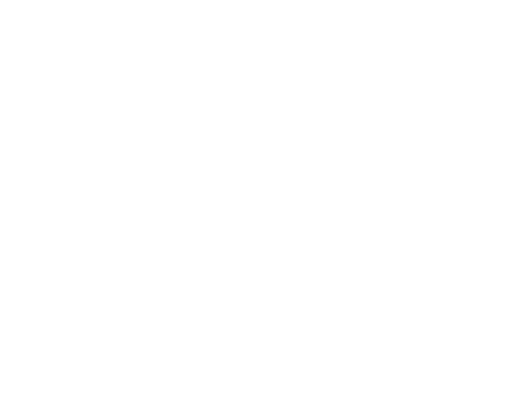
t = 0.00 s
t = 0.86 s: frame unchanged from t = 0.00 s, image omitted
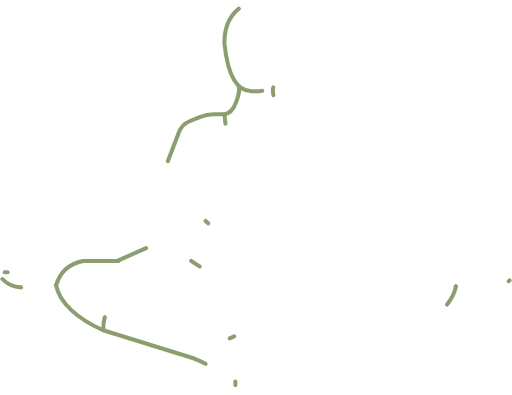
t = 1.74 s
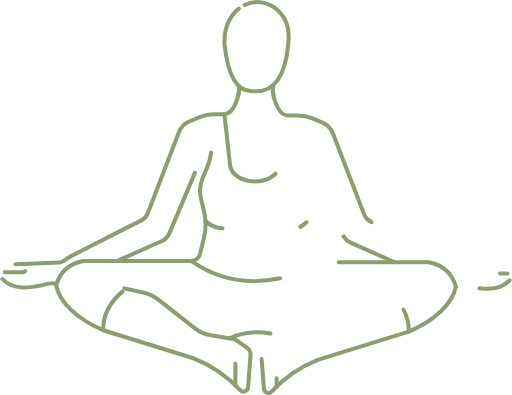
t = 2.55 s
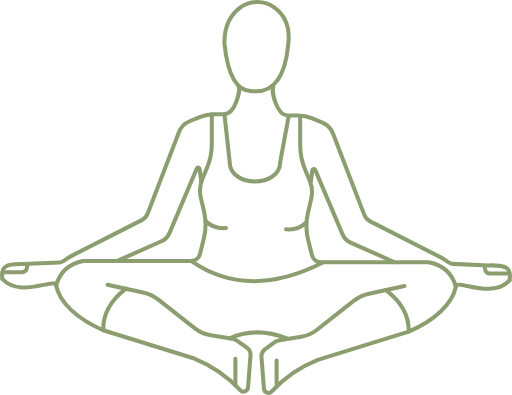
t = 3.48 s
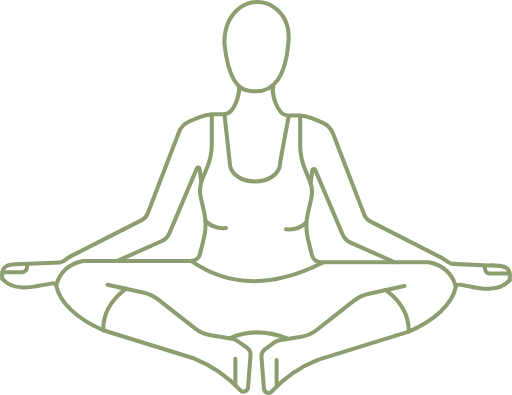
t = 3.63 s

The animated SVG that drew these frames (rendered in a browser with its animation timeline set to each time). Animation: 27 CSS @keyframes rules; one cycle of 5.20 s, repeats indefinitely.

<svg id="Capa_6" data-name="Capa 6" xmlns="http://www.w3.org/2000/svg" viewBox="0 0 508.77 392.34" style=""><defs>
<style>
    .cls-1{
            fill:none;stroke:#8C9E70; /*#1d1d1b*/
            stroke-linecap:round;
            stroke-linejoin:round;
            stroke-width:4px;
        }
</style>
</defs>
<path class="cls-1 ndXPWinq_0" d="M279.78,53.93c-9.26,7.51-14.19,18.4-14.31,33a25.8,25.8,0,0,0,.17,3.17c3.35,30.39,12.18,46,26.87,45.92.78,0,1.55,0,2.33,0,18,1,30.56-11.28,33.92-45.64,2.22-16.42-2-28.95-13.19-37.27A29.21,29.21,0,0,0,279.78,53.93Z" transform="translate(-42.46 -45.42)"></path><path class="cls-1 ndXPWinq_1" d="M98.21,328.88c3.39,17.22,21.33,33.56,46.8,44.61l90.5,28.13A126.27,126.27,0,0,1,281.16,433a4.49,4.49,0,0,0,7.79-2.69l2.44-31.69a8.73,8.73,0,0,0-3.65-7.78l-9.9-7.05a10.36,10.36,0,0,0-4.37-1.78l-21.58-3.43a34,34,0,0,1-15.69-6.86l-36.4-28.63a37.35,37.35,0,0,0-15.22-7.17l-35.29-7.65" transform="translate(-42.46 -45.42)"></path><path class="cls-1 ndXPWinq_2" d="M44.88,322.59c16.89,18.81,50.91-.73,53.52,5.65" transform="translate(-42.46 -45.42)"></path><path class="cls-1 ndXPWinq_3" d="M279.68,130.86c1.73,4.24-3.14,27.51-14.21,28H255.14a37.17,37.17,0,0,0-14.24,2.82l-10.05,4.14a19.08,19.08,0,0,0-10.51,10.77L189.2,257.52a12.27,12.27,0,0,1-5.87,6.51l-71.21,36.28c-2.9,1.48-7.42,5.77-10.67,5.92l-36.08,1.53c-16.66-.33-22.65,2-20.49,14.83" transform="translate(-42.46 -45.42)"></path><path class="cls-1 ndXPWinq_4" d="M64.27,304.59" transform="translate(-42.46 -45.42)"></path><path class="cls-1 ndXPWinq_5" d="M145,373.49q-.39-24,22.79-41.24" transform="translate(-42.46 -45.42)"></path><path class="cls-1 ndXPWinq_6" d="M98.21,328.88c3.43-12.16,10.74-21.14,26.93-24.29H232.38a9.08,9.08,0,0,0,8.82-6.89l3.87-15.56a56.66,56.66,0,0,0,.19-26.47L242,241.72a30.11,30.11,0,0,1,1.54-18.46l4.56-10.92a62.75,62.75,0,0,0,4.84-24.14V158.87" transform="translate(-42.46 -45.42)"></path><path class="cls-1 ndXPWinq_7" d="M159.08,304.59l43.77-19.51a15.51,15.51,0,0,0,7.87-7.88L238,212.78a1.49,1.49,0,0,1,2.85.39l1.65,12.93" transform="translate(-42.46 -45.42)"></path><path class="cls-1 ndXPWinq_8" d="M246.73,264.9c6,6,12.94,7.69,20.34,7" transform="translate(-42.46 -45.42)"></path><path class="cls-1 ndXPWinq_9" d="M233.89,382.61L233.89,356.35"></path><path class="cls-1 ndXPWinq_10" d="M47.13,315.86H64.45a4.79,4.79,0,0,0,4.73-4.09l.34-2.37" transform="translate(-42.46 -45.42)"></path><path class="cls-1 ndXPWinq_11" d="M375.23,332.44" transform="translate(-42.46 -45.42)"></path><path class="cls-1 ndXPWinq_12" d="M270.67,381.53c18-8.21,37-7.64,57,0" transform="translate(-42.46 -45.42)"></path><path class="cls-1 ndXPWinq_13" d="M232.38,304.59c36.62,25.65,79.69,27.29,130,2.1" transform="translate(-42.46 -45.42)"></path><path class="cls-1 ndXPWinq_14" d="M265.47,158.87l5.2,47.08c0,26.29,50.29,26.29,50.29,0l8.33-45" transform="translate(-42.46 -45.42)"></path><path class="cls-1 ndXPWinq_15" d="M495.47,330.21c-3.39,17.22-21.33,33.56-46.8,44.61L358.17,403a126.15,126.15,0,0,0-45.65,31.35,4.49,4.49,0,0,1-7.79-2.69l-2.44-31.69a8.72,8.72,0,0,1,3.65-7.78l9.9-7.05a10.36,10.36,0,0,1,4.37-1.78l21.58-3.43A34.08,34.08,0,0,0,357.48,373l36.4-28.64a37.46,37.46,0,0,1,15.22-7.16l35.29-7.65" transform="translate(-42.46 -45.42)"></path><path class="cls-1 ndXPWinq_16" d="M548.8,323.92c-16.89,18.81-50.91-.73-53.52,5.65" transform="translate(-42.46 -45.42)"></path><path class="cls-1 ndXPWinq_17" d="M314,132.19c-1.73,4.23,3.15,27.51,14.21,28h10.33A37.17,37.17,0,0,1,352.78,163l10.05,4.14a19.05,19.05,0,0,1,10.51,10.77l31.14,80.92a12.27,12.27,0,0,0,5.87,6.51l71.21,36.28c2.9,1.48,7.42,5.77,10.67,5.92l36.08,1.53c16.66-.33,22.65,2,20.49,14.83" transform="translate(-42.46 -45.42)"></path><path class="cls-1 ndXPWinq_18" d="M529.41,305.92" transform="translate(-42.46 -45.42)"></path><path class="cls-1 ndXPWinq_19" d="M448.67,374.82q.39-24-22.79-41.24" transform="translate(-42.46 -45.42)"></path><path class="cls-1 ndXPWinq_20" d="M495.47,330.21c-3.43-12.16-10.74-21.14-26.93-24.29H361.3a9.09,9.09,0,0,1-8.82-6.89l-3.87-15.56a56.66,56.66,0,0,1-.19-26.47l3.26-13.95a30.11,30.11,0,0,0-1.54-18.46l-4.56-10.92a62.75,62.75,0,0,1-4.84-24.14V160.2" transform="translate(-42.46 -45.42)"></path><path class="cls-1 ndXPWinq_21" d="M434.6,305.92l-43.77-19.51a15.51,15.51,0,0,1-7.87-7.88l-27.3-64.42a1.49,1.49,0,0,0-2.85.39l-1.65,12.93" transform="translate(-42.46 -45.42)"></path><path class="cls-1 ndXPWinq_22" d="M347,266.22c-6,6-12.94,7.7-20.34,7" transform="translate(-42.46 -45.42)"></path><path class="cls-1 ndXPWinq_23" d="M274.88,383.94L274.88,357.68"></path><path class="cls-1 ndXPWinq_24" d="M546.55,317.19H529.23a4.79,4.79,0,0,1-4.73-4.09l-.34-2.37" transform="translate(-42.46 -45.42)"></path><style data-made-with="vivus-instant">.ndXPWinq_0{stroke-dasharray:245 247;stroke-dashoffset:246;animation:ndXPWinq_draw_0 5200ms ease-in-out 0ms infinite,ndXPWinq_fade 5200ms linear 0ms infinite;}.ndXPWinq_1{stroke-dasharray:425 427;stroke-dashoffset:426;animation:ndXPWinq_draw_1 5200ms ease-in-out 0ms infinite,ndXPWinq_fade 5200ms linear 0ms infinite;}.ndXPWinq_2{stroke-dasharray:57 59;stroke-dashoffset:58;animation:ndXPWinq_draw_2 5200ms ease-in-out 0ms infinite,ndXPWinq_fade 5200ms linear 0ms infinite;}.ndXPWinq_3{stroke-dasharray:341 343;stroke-dashoffset:342;animation:ndXPWinq_draw_3 5200ms ease-in-out 0ms infinite,ndXPWinq_fade 5200ms linear 0ms infinite;}.ndXPWinq_4{stroke-dasharray:0 2;stroke-dashoffset:1;animation:ndXPWinq_draw_4 5200ms ease-in-out 0ms infinite,ndXPWinq_fade 5200ms linear 0ms infinite;}.ndXPWinq_5{stroke-dasharray:50 52;stroke-dashoffset:51;animation:ndXPWinq_draw_5 5200ms ease-in-out 0ms infinite,ndXPWinq_fade 5200ms linear 0ms infinite;}.ndXPWinq_6{stroke-dasharray:300 302;stroke-dashoffset:301;animation:ndXPWinq_draw_6 5200ms ease-in-out 0ms infinite,ndXPWinq_fade 5200ms linear 0ms infinite;}.ndXPWinq_7{stroke-dasharray:147 149;stroke-dashoffset:148;animation:ndXPWinq_draw_7 5200ms ease-in-out 0ms infinite,ndXPWinq_fade 5200ms linear 0ms infinite;}.ndXPWinq_8{stroke-dasharray:23 25;stroke-dashoffset:24;animation:ndXPWinq_draw_8 5200ms ease-in-out 0ms infinite,ndXPWinq_fade 5200ms linear 0ms infinite;}.ndXPWinq_9{stroke-dasharray:27 29;stroke-dashoffset:28;animation:ndXPWinq_draw_9 5200ms ease-in-out 0ms infinite,ndXPWinq_fade 5200ms linear 0ms infinite;}.ndXPWinq_10{stroke-dasharray:27 29;stroke-dashoffset:28;animation:ndXPWinq_draw_10 5200ms ease-in-out 0ms infinite,ndXPWinq_fade 5200ms linear 0ms infinite;}.ndXPWinq_11{stroke-dasharray:0 2;stroke-dashoffset:1;animation:ndXPWinq_draw_11 5200ms ease-in-out 0ms infinite,ndXPWinq_fade 5200ms linear 0ms infinite;}.ndXPWinq_12{stroke-dasharray:59 61;stroke-dashoffset:60;animation:ndXPWinq_draw_12 5200ms ease-in-out 0ms infinite,ndXPWinq_fade 5200ms linear 0ms infinite;}.ndXPWinq_13{stroke-dasharray:138 140;stroke-dashoffset:139;animation:ndXPWinq_draw_13 5200ms ease-in-out 0ms infinite,ndXPWinq_fade 5200ms linear 0ms infinite;}.ndXPWinq_14{stroke-dasharray:165 167;stroke-dashoffset:166;animation:ndXPWinq_draw_14 5200ms ease-in-out 0ms infinite,ndXPWinq_fade 5200ms linear 0ms infinite;}.ndXPWinq_15{stroke-dasharray:425 427;stroke-dashoffset:426;animation:ndXPWinq_draw_15 5200ms ease-in-out 0ms infinite,ndXPWinq_fade 5200ms linear 0ms infinite;}.ndXPWinq_16{stroke-dasharray:57 59;stroke-dashoffset:58;animation:ndXPWinq_draw_16 5200ms ease-in-out 0ms infinite,ndXPWinq_fade 5200ms linear 0ms infinite;}.ndXPWinq_17{stroke-dasharray:341 343;stroke-dashoffset:342;animation:ndXPWinq_draw_17 5200ms ease-in-out 0ms infinite,ndXPWinq_fade 5200ms linear 0ms infinite;}.ndXPWinq_18{stroke-dasharray:0 2;stroke-dashoffset:1;animation:ndXPWinq_draw_18 5200ms ease-in-out 0ms infinite,ndXPWinq_fade 5200ms linear 0ms infinite;}.ndXPWinq_19{stroke-dasharray:50 52;stroke-dashoffset:51;animation:ndXPWinq_draw_19 5200ms ease-in-out 0ms infinite,ndXPWinq_fade 5200ms linear 0ms infinite;}.ndXPWinq_20{stroke-dasharray:300 302;stroke-dashoffset:301;animation:ndXPWinq_draw_20 5200ms ease-in-out 0ms infinite,ndXPWinq_fade 5200ms linear 0ms infinite;}.ndXPWinq_21{stroke-dasharray:147 149;stroke-dashoffset:148;animation:ndXPWinq_draw_21 5200ms ease-in-out 0ms infinite,ndXPWinq_fade 5200ms linear 0ms infinite;}.ndXPWinq_22{stroke-dasharray:23 25;stroke-dashoffset:24;animation:ndXPWinq_draw_22 5200ms ease-in-out 0ms infinite,ndXPWinq_fade 5200ms linear 0ms infinite;}.ndXPWinq_23{stroke-dasharray:27 29;stroke-dashoffset:28;animation:ndXPWinq_draw_23 5200ms ease-in-out 0ms infinite,ndXPWinq_fade 5200ms linear 0ms infinite;}.ndXPWinq_24{stroke-dasharray:27 29;stroke-dashoffset:28;animation:ndXPWinq_draw_24 5200ms ease-in-out 0ms infinite,ndXPWinq_fade 5200ms linear 0ms infinite;}@keyframes ndXPWinq_draw{100%{stroke-dashoffset:0;}}@keyframes ndXPWinq_fade{0%{stroke-opacity:1;}92.3076923076923%{stroke-opacity:1;}100%{stroke-opacity:0;}}@keyframes ndXPWinq_draw_0{15.384615384615385%{stroke-dashoffset: 246}53.84615384615385%{ stroke-dashoffset: 0;}100%{ stroke-dashoffset: 0;}}@keyframes ndXPWinq_draw_1{16.185897435897434%{stroke-dashoffset: 426}54.64743589743589%{ stroke-dashoffset: 0;}100%{ stroke-dashoffset: 0;}}@keyframes ndXPWinq_draw_2{16.98717948717949%{stroke-dashoffset: 58}55.44871794871795%{ stroke-dashoffset: 0;}100%{ stroke-dashoffset: 0;}}@keyframes ndXPWinq_draw_3{17.78846153846154%{stroke-dashoffset: 342}56.25%{ stroke-dashoffset: 0;}100%{ stroke-dashoffset: 0;}}@keyframes ndXPWinq_draw_4{18.58974358974359%{stroke-dashoffset: 1}57.05128205128205%{ stroke-dashoffset: 0;}100%{ stroke-dashoffset: 0;}}@keyframes ndXPWinq_draw_5{19.39102564102564%{stroke-dashoffset: 51}57.852564102564095%{ stroke-dashoffset: 0;}100%{ stroke-dashoffset: 0;}}@keyframes ndXPWinq_draw_6{20.192307692307693%{stroke-dashoffset: 301}58.65384615384615%{ stroke-dashoffset: 0;}100%{ stroke-dashoffset: 0;}}@keyframes ndXPWinq_draw_7{20.99358974358974%{stroke-dashoffset: 148}59.455128205128204%{ stroke-dashoffset: 0;}100%{ stroke-dashoffset: 0;}}@keyframes ndXPWinq_draw_8{21.794871794871792%{stroke-dashoffset: 24}60.256410256410255%{ stroke-dashoffset: 0;}100%{ stroke-dashoffset: 0;}}@keyframes ndXPWinq_draw_9{22.596153846153847%{stroke-dashoffset: 28}61.057692307692314%{ stroke-dashoffset: 0;}100%{ stroke-dashoffset: 0;}}@keyframes ndXPWinq_draw_10{23.397435897435894%{stroke-dashoffset: 28}61.858974358974365%{ stroke-dashoffset: 0;}100%{ stroke-dashoffset: 0;}}@keyframes ndXPWinq_draw_11{24.198717948717945%{stroke-dashoffset: 1}62.66025641025641%{ stroke-dashoffset: 0;}100%{ stroke-dashoffset: 0;}}@keyframes ndXPWinq_draw_12{25%{stroke-dashoffset: 60}63.46153846153846%{ stroke-dashoffset: 0;}100%{ stroke-dashoffset: 0;}}@keyframes ndXPWinq_draw_13{25.801282051282048%{stroke-dashoffset: 139}64.26282051282051%{ stroke-dashoffset: 0;}100%{ stroke-dashoffset: 0;}}@keyframes ndXPWinq_draw_14{26.602564102564102%{stroke-dashoffset: 166}65.06410256410255%{ stroke-dashoffset: 0;}100%{ stroke-dashoffset: 0;}}@keyframes ndXPWinq_draw_15{27.403846153846157%{stroke-dashoffset: 426}65.86538461538461%{ stroke-dashoffset: 0;}100%{ stroke-dashoffset: 0;}}@keyframes ndXPWinq_draw_16{28.205128205128204%{stroke-dashoffset: 58}66.66666666666666%{ stroke-dashoffset: 0;}100%{ stroke-dashoffset: 0;}}@keyframes ndXPWinq_draw_17{29.006410256410252%{stroke-dashoffset: 342}67.46794871794872%{ stroke-dashoffset: 0;}100%{ stroke-dashoffset: 0;}}@keyframes ndXPWinq_draw_18{29.807692307692307%{stroke-dashoffset: 1}68.26923076923077%{ stroke-dashoffset: 0;}100%{ stroke-dashoffset: 0;}}@keyframes ndXPWinq_draw_19{30.608974358974354%{stroke-dashoffset: 51}69.07051282051282%{ stroke-dashoffset: 0;}100%{ stroke-dashoffset: 0;}}@keyframes ndXPWinq_draw_20{31.41025641025641%{stroke-dashoffset: 301}69.87179487179486%{ stroke-dashoffset: 0;}100%{ stroke-dashoffset: 0;}}@keyframes ndXPWinq_draw_21{32.21153846153847%{stroke-dashoffset: 148}70.67307692307693%{ stroke-dashoffset: 0;}100%{ stroke-dashoffset: 0;}}@keyframes ndXPWinq_draw_22{33.01282051282051%{stroke-dashoffset: 24}71.47435897435898%{ stroke-dashoffset: 0;}100%{ stroke-dashoffset: 0;}}@keyframes ndXPWinq_draw_23{33.81410256410256%{stroke-dashoffset: 28}72.27564102564102%{ stroke-dashoffset: 0;}100%{ stroke-dashoffset: 0;}}@keyframes ndXPWinq_draw_24{34.61538461538461%{stroke-dashoffset: 28}73.07692307692307%{ stroke-dashoffset: 0;}100%{ stroke-dashoffset: 0;}}</style></svg>